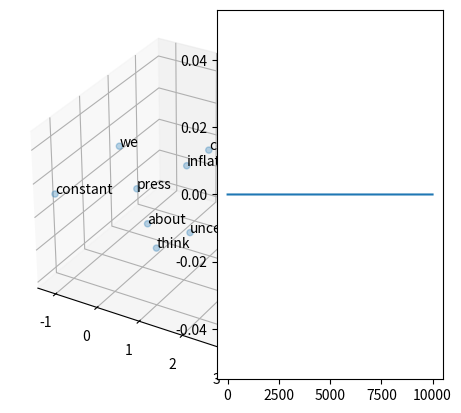
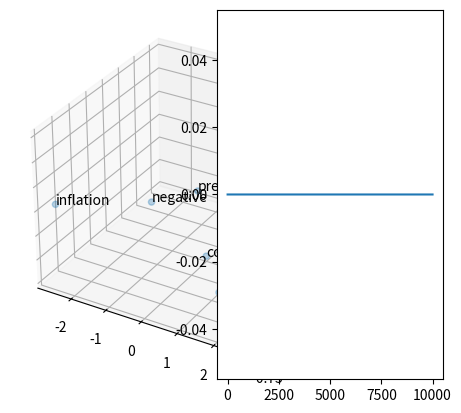

Python code for these plots, in order:
import numpy as np 
import re
import matplotlib.pyplot as plt
from mpl_toolkits.mplot3d import Axes3D
import itertools

docs = ["we think uncertainty about unemployment",
		"uncertainty and fears about inflation",
		"we think fears about unemployment",
		"we think fears and uncertainty about inflation and unemployment",
		"constant negative press covfefe"]

docs_split = map(lambda x: x.split(),docs)
docs_words = list(itertools.chain(*docs_split))
words = np.unique(docs_words)

vectors = np.eye(words.shape[0])

M = 2
H = 3

V = np.random.randn(H,words.shape[0])
W = np.random.randn(words.shape[0],H)

def get_context(word_list):
	samples = []
	for word_ind in range(len(word_list)):
		context_inds = range(max(0,word_ind-M),
							min(word_ind+M+1,len(word_list)))
		context_inds.remove(word_ind)
		context = [word_list[el] for el in context_inds]
		samples.append((word_list[word_ind],context))
	return samples

training = list(itertools.chain(*map(get_context,docs_split)))

def sigma(vector, deriv=False):
	if deriv:
		return sigma(vector)*(1-sigma(vector))
	else:
		return np.exp(vector)/np.exp(vector).sum()

log_likelihood = np.array([])
epochs = 10000
learning_rate = 0.025
discount = float(learning_rate)/epochs

for epoch in range(epochs):
	likelihood = 0
	for example in training:
		input_index = np.where(words==example[0])[0][0]
		l_input = vectors[input_index]
		l_hidden = np.dot(V,l_input)
		l_output = np.dot(W,l_hidden)
		l_output_a = sigma(l_output)
		errors = np.zeros(words.shape[0])
		for context in example[1]:
			output_index = np.where(words==context)[0][0]
			l_target= vectors[output_index]
			errors += (l_output_a-l_target)
		delta2 = errors*sigma(l_output,True)
		W -= learning_rate*np.outer(delta2,l_hidden)
		V -= learning_rate*np.outer(np.dot(W.T,delta2),l_input)
		likelihood+=sum(map(np.log,l_output_a))
	log_likelihood=np.append(log_likelihood,likelihood)
	learning_rate -= discount

fig = plt.figure()
ax = fig.add_subplot(1,1,1,projection="3d")
ax.scatter(V[0],V[1],V[2], alpha=0.3)
for i,txt in enumerate(words):
	ax.text(V[0][i],V[1][i],V[2][i],txt, size=10)
ax = fig.add_subplot(1,2,2)
ax.plot(log_likelihood)
plt.show()

#################################
### Author: Paul Soto 		  ###
### 		[email redacted] ###
#								#
# This file is a script to run ##
# a Skip Gram Model using a toy #
# sample of documents. While ####
# negative sampling should be ###
# used to train the neural ######
# network, I use gradient #######
# descent to focus on the #######
# architecture rather than the ##
# optimal estimation ############
#################################

import numpy as np 
from collections import Counter
import re
import itertools
import matplotlib.pyplot as plt
from mpl_toolkits.mplot3d import Axes3D

# M is the number of words to look (on one side) of each word for the context
M = 2
# H is the dimension of the hidden layer
H = 3

def sigma(vector, deriv=False):
	"""
	This function returns a vector evaluated using the sigmoid function

	vector: numpy array of real values
	deriv: if True, evaluate first derivate of sigmoid 
	"""
	if deriv:
		return sigma(vector)*(1-sigma(vector))
	else:
		return np.exp(vector)/np.exp(vector).sum()

def get_context(word_list):
	"""
	This function returns the 2*M words in the context of each word in 
	the list

	word_list: List of words
	M: global variable of the window size
	"""
	samples = []
	for word_ind in range(len(word_list)):
		context_inds = range(max(0,word_ind-M),
							min(word_ind+M+1,len(word_list)))
		context_inds.remove(word_ind)
		context = [word_list[el] for el in context_inds]
		samples.append((word_list[word_ind],context))
	return samples

docs = ["we think uncertainty about unemployment",
		"uncertainty and fears about inflation",
		"we think fears about unemployment",
		"we think fears and uncertainty about inflation and unemployment",
		"constant negative press covfefe"]


# Split each document into a list of words
docs_split = map(lambda x: x.split(),docs)
docs_words = list(itertools.chain(*docs_split))

# Find unique words across all documents
words = np.unique(docs_words)

# Generate a one hot encoded vector for each unique word
vectors = np.eye(words.shape[0])

# Initiate randomly V and W matrices
V = np.random.randn(H,words.shape[0])
W = np.random.randn(words.shape[0],H)

# Create list of all training examples
training = list(itertools.chain(*map(get_context,docs_split)))

log_likelihood = np.array([])
epochs = 10000
learning_rate = 0.025
discount = float(learning_rate)/epochs

for epoch in range(epochs):
	likelihood = 0
	for example in training:
		# Forward propogate word
		input_index = np.where(words==example[0])[0][0]
		l_input = vectors[input_index]
		l_hidden = np.dot(V,l_input)
		l_output = np.dot(W,l_hidden)
		l_output_a = sigma(l_output)
		errors = np.zeros(words.shape[0])
		# Compute the error for each word in context window
		for context in example[1]:
			output_index = np.where(words==context)[0][0]
			l_target= vectors[output_index]
			errors += (l_output_a-l_target)
		# Update the weights of V and W matrices
		delta2 = errors*sigma(l_output,True)
		W -= learning_rate*np.outer(delta2,l_hidden)
		V -= learning_rate*np.outer(np.dot(W.T,delta2),l_input)
		likelihood+=sum(map(np.log,l_output_a))
	log_likelihood=np.append(log_likelihood,likelihood)
	learning_rate -= discount

# Plot out word embeddings and log-likelihood function
fig = plt.figure()
ax = fig.add_subplot(1,1,1,projection="3d")
ax.scatter(V[0],V[1],V[2], alpha=0.3)
for i,txt in enumerate(words):
	ax.text(V[0][i],V[1][i],V[2][i],txt, size=10)
ax = fig.add_subplot(1,2,2)
ax.plot(log_likelihood)
plt.show()